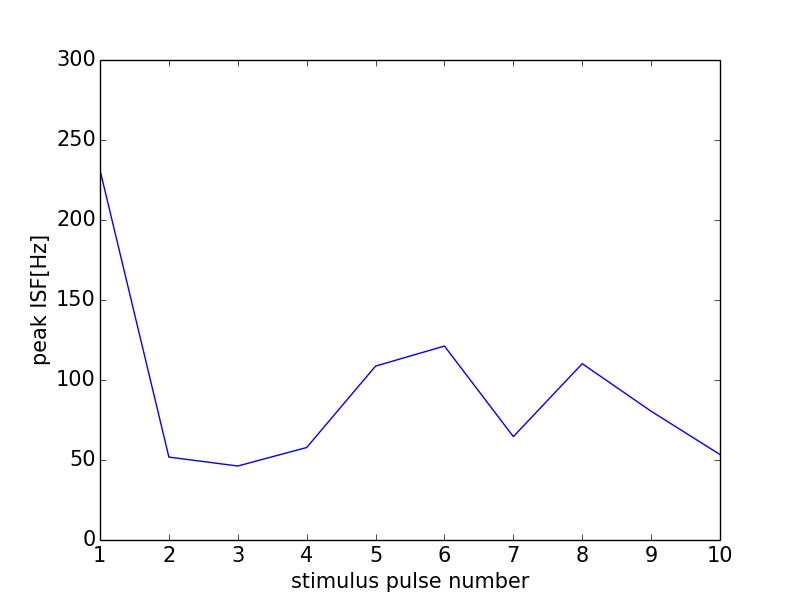

The file beside this chart, header and first rows:
0, 0.0
0, 0
1, 231.2
2, 51.81
3, 46.24
4, 57.8
5, 108.7
6, 121.2
7, 64.62
8, 110.2
9, 80.48
10, 53.4
11, 0
